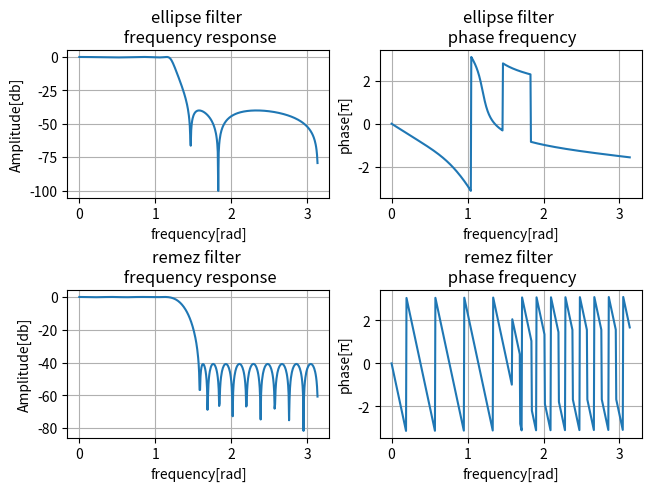

Write Python code to recreate this figure.
#  Copyright [2022] [庄子奇]
#  Licensed under the WTFPL
#  Everyone is permitted to copy and distribute verbatim or modified
#  copies of this license document, and changing it is allowed as long
#  as the name is changed.

import matplotlib
import numpy as np
from scipy.signal import iirdesign, freqz, remez
import matplotlib.pyplot as plt
from matplotlib.font_manager import FontProperties

if __name__ == '__main__':
    font = FontProperties(fname="SimHei.ttf", size=14)

    # Fs
    sample_frequency = 80000
    # fp
    passband_frequency = 15000
    # fs
    stopband_frequency = 20000
    # δ1
    delta_1 = 0.02
    # δ2
    delta_2 = 0.01
    # αp
    passband_loss = -20 * np.log10((1 - delta_1) / (1 + delta_1))
    # αs
    stopband_loss = 40
    # ωp
    discrete_passband_frequency = 2 * passband_frequency / sample_frequency
    # ωs
    discrete_stopband_frequency = 2 * stopband_frequency / sample_frequency
    # 过渡带宽度
    max_transition_band = (discrete_passband_frequency - discrete_stopband_frequency) * np.pi
    # remez length matlab中算出来的不对，这是试出来的
    remez_numtaps = 34
    # 椭圆滤波器
    filter_type = 'ellip'

    # 计算椭圆滤波器iir
    system = iirdesign(discrete_passband_frequency,
                       discrete_stopband_frequency,
                       passband_loss,
                       stopband_loss)
    w, h = freqz(*system)
    (b, a) = system
    order = len(a) - 1
    print(f'椭圆滤波器阶数为：{order}')

    plt.figure(layout='constrained')
    plt.subplot(221)
    plt.plot(w, 20 * np.log10(np.abs(h)))
    plt.title('ellipse filter \n frequency response')
    plt.ylabel('Amplitude[db]')
    plt.xlabel('frequency[rad]')
    plt.grid()

    plt.subplot(222)
    plt.plot(w, np.angle(h))
    plt.title('ellipse filter \n phase frequency')
    plt.ylabel('phase[π]')
    plt.xlabel('frequency[rad]')
    plt.grid()

    # 计算remez法（等波纹逼近）fir滤波器
    taps = remez(remez_numtaps,
                 [0, passband_frequency, stopband_frequency, 0.5 * sample_frequency],
                 [1, 0],
                 fs=sample_frequency
                 )

    w, h = freqz(taps, [1])

    plt.subplot(223)
    plt.plot(w, 20 * np.log10(np.abs(h)))
    plt.title('remez filter \n frequency response')
    plt.ylabel('Amplitude[db]')
    plt.xlabel('frequency[rad]')
    plt.grid()

    plt.subplot(224)
    plt.plot(w, np.angle(h))
    plt.title('remez filter \n phase frequency')
    plt.ylabel('phase[π]')
    plt.xlabel('frequency[rad]')
    plt.grid()

    plt.show()
